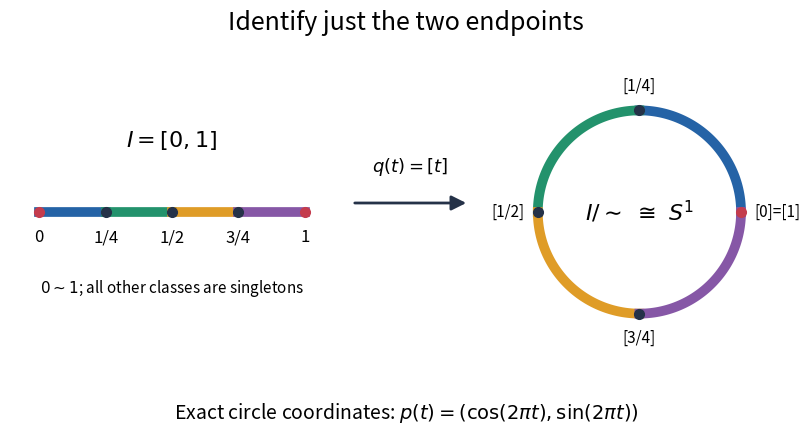

Reproduce this figure in Python. (Note: this script raises an exception after producing the figure.)
"""Draw endpoint gluing; run from _media with Python 3.14, NumPy 2.3.5 and Matplotlib 3.10.7."""

from pathlib import Path

import matplotlib.pyplot as plt
import numpy as np
from matplotlib.patches import FancyArrowPatch


def main():
    colors = ["#2563a6", "#23926c", "#df9c27", "#8657a6"]
    seam = "#c43c4d"
    fig = plt.figure(figsize=(9, 4.5), facecolor="white")
    left = fig.add_axes((0.06, 0.22, 0.36, 0.58))
    right = fig.add_axes((0.59, 0.16, 0.35, 0.70))
    fig.suptitle("Identify just the two endpoints", fontsize=18, y=0.96)
    left.set(xlim=(-0.11, 1.11), ylim=(-0.7, 0.7))
    left.axis("off")
    for k, color in enumerate(colors):
        left.plot([k / 4, (k + 1) / 4], [0, 0], lw=7, color=color)
    for t, label in [(0, "0"), (0.25, "1/4"), (0.5, "1/2"), (0.75, "3/4"), (1, "1")]:
        left.plot(t, 0, "o", color=seam if t in (0, 1) else "#253248", ms=7, zorder=3)
        left.text(t, -0.16, label, ha="center", fontsize=12)
    left.text(0.5, 0.35, r"$I=[0,1]$", ha="center", fontsize=16)
    left.text(0.5, -0.43, r"$0\sim1$; all other classes are singletons", ha="center", fontsize=11)
    right.set_aspect("equal")
    right.set(xlim=(-1.5, 1.6), ylim=(-1.4, 1.4))
    right.axis("off")
    for k, color in enumerate(colors):
        theta = np.linspace(k * np.pi / 2, (k + 1) * np.pi / 2, 100)
        right.plot(np.cos(theta), np.sin(theta), lw=7, color=color)
    for t, label, xytext in [
        (0, "[0]=[1]", (1.13, 0)),
        (0.25, "[1/4]", (0, 1.24)),
        (0.5, "[1/2]", (-1.29, 0)),
        (0.75, "[3/4]", (0, -1.24)),
    ]:
        theta = 2 * np.pi * t
        right.plot(np.cos(theta), np.sin(theta), "o", color=seam if t == 0 else "#253248", ms=7)
        right.text(*xytext, label, ha="left" if t == 0 else "center", va="center", fontsize=11)
    right.text(0, 0, r"$I/{\sim}\ \cong\ S^1$", ha="center", va="center", fontsize=16)
    fig.add_artist(FancyArrowPatch((0.44, 0.53), (0.57, 0.53), transform=fig.transFigure,
                                  arrowstyle="-|>", mutation_scale=22, lw=2, color="#253248"))
    fig.text(0.505, 0.60, r"$q(t)=[t]$", ha="center", fontsize=13)
    fig.text(0.5, 0.05, r"Exact circle coordinates: $p(t)=(\cos(2\pi t),\sin(2\pi t))$", ha="center", fontsize=14)
    fig.savefig(Path(__file__).with_suffix(".png").name, dpi=140, facecolor="white", transparent=False)
    plt.close(fig)


if __name__ == "__main__":
    main()
